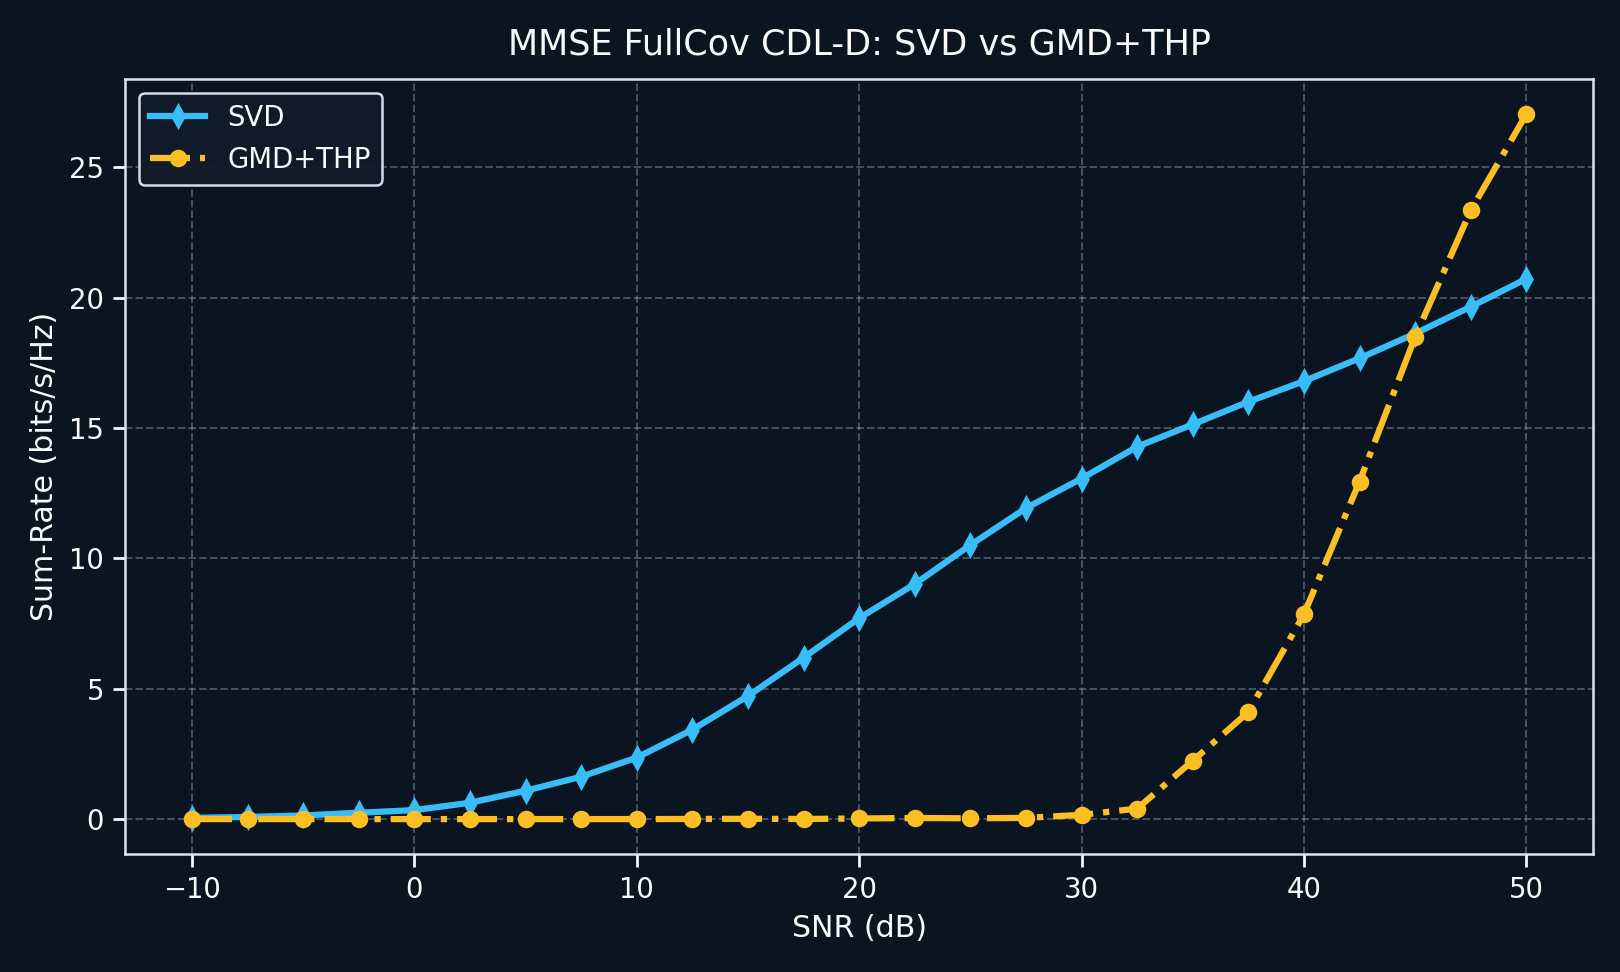

Data behind this chart, as committed beside it:
snr_db, svd, gmd_thp, gain_gmd_thp_vs_svd, svd_leakage
-10, 0.04738, 0.00001506, -0.04736, 1.021
-7.5, 0.0815, 0.00006831, -0.08143, 1.018
-5, 0.1392, 0.0001167, -0.1391, 0.9864
-2.5, 0.2445, 0.0006598, -0.2439, 0.8386
0.0000000000, 0.344, 0.0002275, -0.3437, 0.6929
2.5, 0.6268, 0.0001819, -0.6266, 0.5033
5, 1.088, 0.0005003, -1.087, 0.4017
7.5, 1.624, 0.0008966, -1.623, 0.3469
10, 2.36, 0.0009127, -2.359, 0.2519
12.5, 3.429, 0.004671, -3.424, 0.1543
15, 4.721, 0.01221, -4.709, 0.09765
17.5, 6.189, 0.004849, -6.185, 0.06321
20, 7.706, 0.02367, -7.682, 0.04227
22.5, 9.016, 0.04297, -8.973, 0.02746
25, 10.51, 0.03048, -10.48, 0.01784
27.5, 11.92, 0.04692, -11.88, 0.01161
30, 13.06, 0.1638, -12.9, 0.00764
32.5, 14.28, 0.401, -13.88, 0.005195
35, 15.14, 2.238, -12.9, 0.00334
37.5, 16, 4.103, -11.9, 0.001993
40, 16.79, 7.85, -8.941, 0.001111
42.5, 17.67, 12.94, -4.732, 0.0006207
45, 18.62, 18.48, -0.1368, 0.0003504
47.5, 19.65, 23.34, 3.692, 0.0001968
50, 20.72, 27.03, 6.31, 0.0001111
